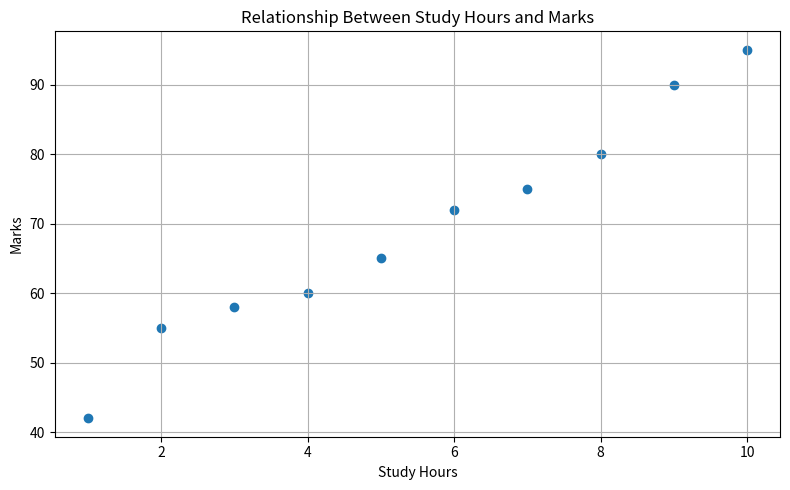

The matplotlib source for this figure:
import pandas as pd
import matplotlib.pyplot as plt
study_hours=[1,2,3,4,5,6,7,8,9,10]
marks=[42,55,58,60,65,72,75,80,90,95]
df=pd.DataFrame({
    'Study_Hours':study_hours,
    'Marks':marks
})
print("Data:")
print(df)
plt.figure(figsize=(8,5))
plt.scatter(df['Study_Hours'],df['Marks'])
plt.title("Relationship Between Study Hours and Marks")
plt.xlabel("Study Hours")
plt.ylabel("Marks")
plt.grid(True)
plt.tight_layout()
plt.show()
correlation=df['Study_Hours'].corr(df['Marks'])
print("\n Correlation Coefficient:",round(correlation,2))
